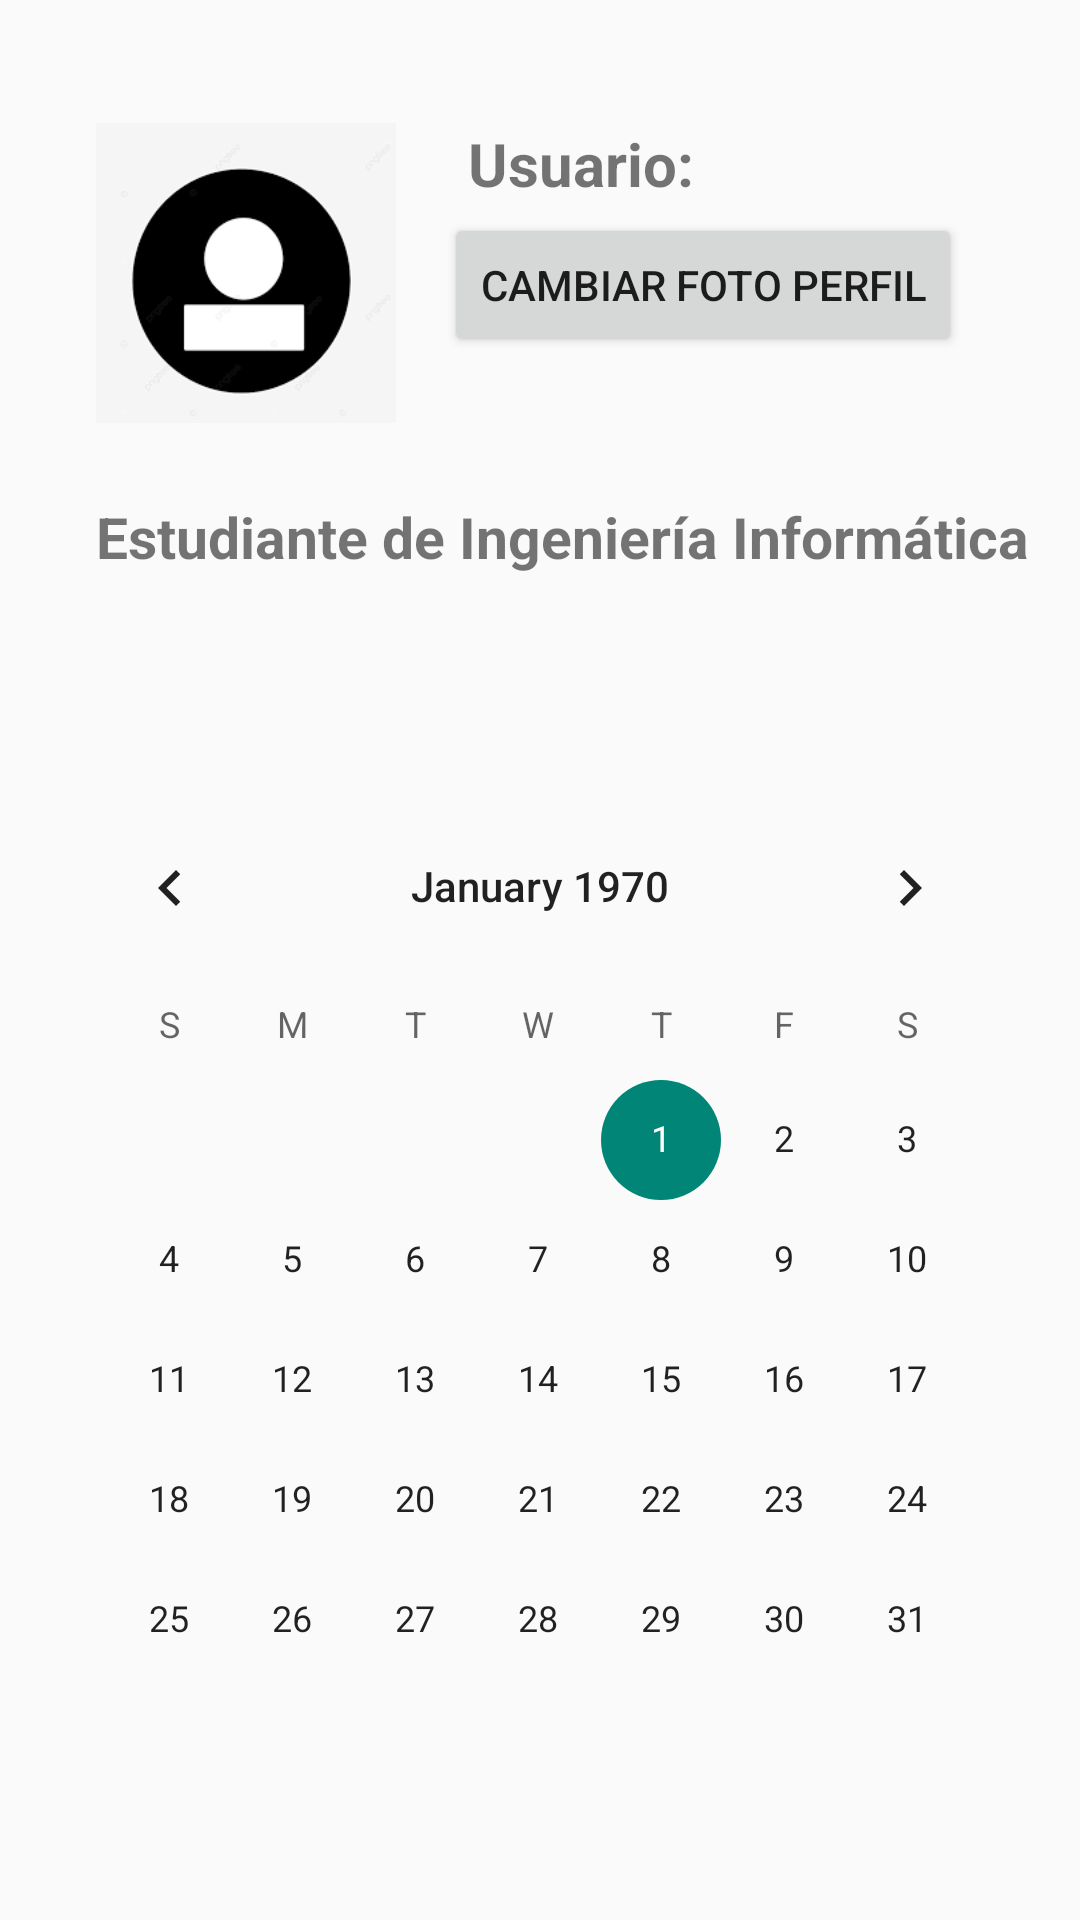

The Android layout XML behind this screen, and the referenced resources:
<!-- AndroidManifest.xml: application theme Theme.AppCompat -->
<!-- res/layout/profile_fragment.xml -->
<LinearLayout
    xmlns:android="http://schemas.android.com/apk/res/android"
    android:layout_width="match_parent"
    android:layout_height="match_parent"
    android:orientation="vertical"
    android:padding="16dp"
    android:theme="@style/Theme.AppCompat">

    
    <LinearLayout
        android:layout_width="wrap_content"
        android:layout_height="150dp"
        android:layout_gravity="center_vertical"
        android:orientation="horizontal"
        android:paddingStart="16dp"> 

        <ImageView
            android:id="@+id/imageViewProfile"
            android:layout_width="100dp"
            android:layout_height="100dp"
            android:layout_gravity="center_vertical"
            android:layout_alignParentStart="true"
            android:layout_alignParentTop="true"
            android:contentDescription="Foto de perfil"
            android:src="@drawable/npc" />



        
        <LinearLayout
            android:layout_width="wrap_content"
            android:layout_height="100dp"
            android:layout_gravity="center_vertical"
            android:orientation="vertical"
            android:paddingStart="16dp"> 

            <LinearLayout
                android:layout_width="wrap_content"
                android:layout_height="30dp"
                android:layout_gravity="center_vertical"
                android:orientation="horizontal"
                android:paddingStart="8dp"> 

                <TextView
                    android:layout_width="wrap_content"
                    android:layout_height="wrap_content"
                    android:text="Usuario:"
                    android:textStyle="bold"
                    android:textSize="20sp" />

                <TextView
                    android:id="@+id/textViewName"
                    android:layout_width="wrap_content"
                    android:layout_height="wrap_content"
                    android:textSize="20sp"
                    android:paddingStart="8dp"/>

            </LinearLayout>

            <Button
                android:id="@+id/buttonChangePicture"
                android:layout_width="wrap_content"
                android:layout_height="wrap_content"
                android:text="Cambiar foto perfil" />
        </LinearLayout>
    </LinearLayout>

    <LinearLayout
        android:layout_width="335dp"
        android:layout_height="80dp"
        android:layout_gravity="center_vertical"
        android:orientation="horizontal"
        android:paddingStart="16dp"> 


        <TextView
            android:layout_width="wrap_content"
            android:layout_height="wrap_content"
            android:text="Estudiante de Ingeniería Informática "
            android:textStyle="bold"
            android:textSize="19sp" />

    </LinearLayout>

    <CalendarView
        android:id="@+id/calendarView"
        android:layout_width="match_parent"
        android:layout_height="wrap_content"
        android:layout_marginTop="16dp" /> 





</LinearLayout>
<!-- resources referenced by this layout -->
<resources>
  <!-- drawable npc: png bitmap (drawable, 3641 bytes) -->
  <style name="Theme.AppCompat" parent="Theme.AppCompat.Light.DarkActionBar">
          
          <item name="colorPrimary">@color/red</item>
          <item name="colorPrimaryVariant">@color/red_strong</item>
          <item name="colorOnPrimary">@color/white</item>
          
          <item name="colorSecondary">@color/teal_200</item>
          <item name="colorSecondaryVariant">@color/teal_700</item>
          <item name="colorOnSecondary">@color/black</item>
          
          <item name="android:statusBarColor">?attr/colorPrimaryVariant</item>
          
      </style>
  <color name="red">#FF0000</color>
  <color name="red_strong">#D32F2F</color>
  <color name="white">#FFFFFFFF</color>
  <color name="teal_200">#FF03DAC5</color>
  <color name="teal_700">#FF018786</color>
  <color name="black">#FF000000</color>
</resources>
